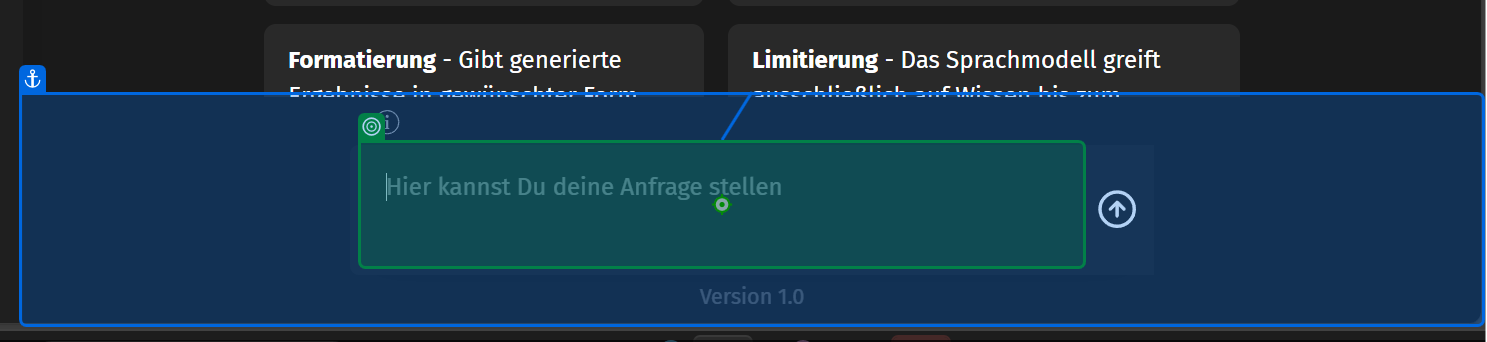
Task: RPA Group 5 VIIC SE
Workflow: Main

Step 1: type "[Socialmediapost.Sheet("Tabelle1").Cell("C2")]" into the text box in window 'HM-KI' (msedge.exe)
